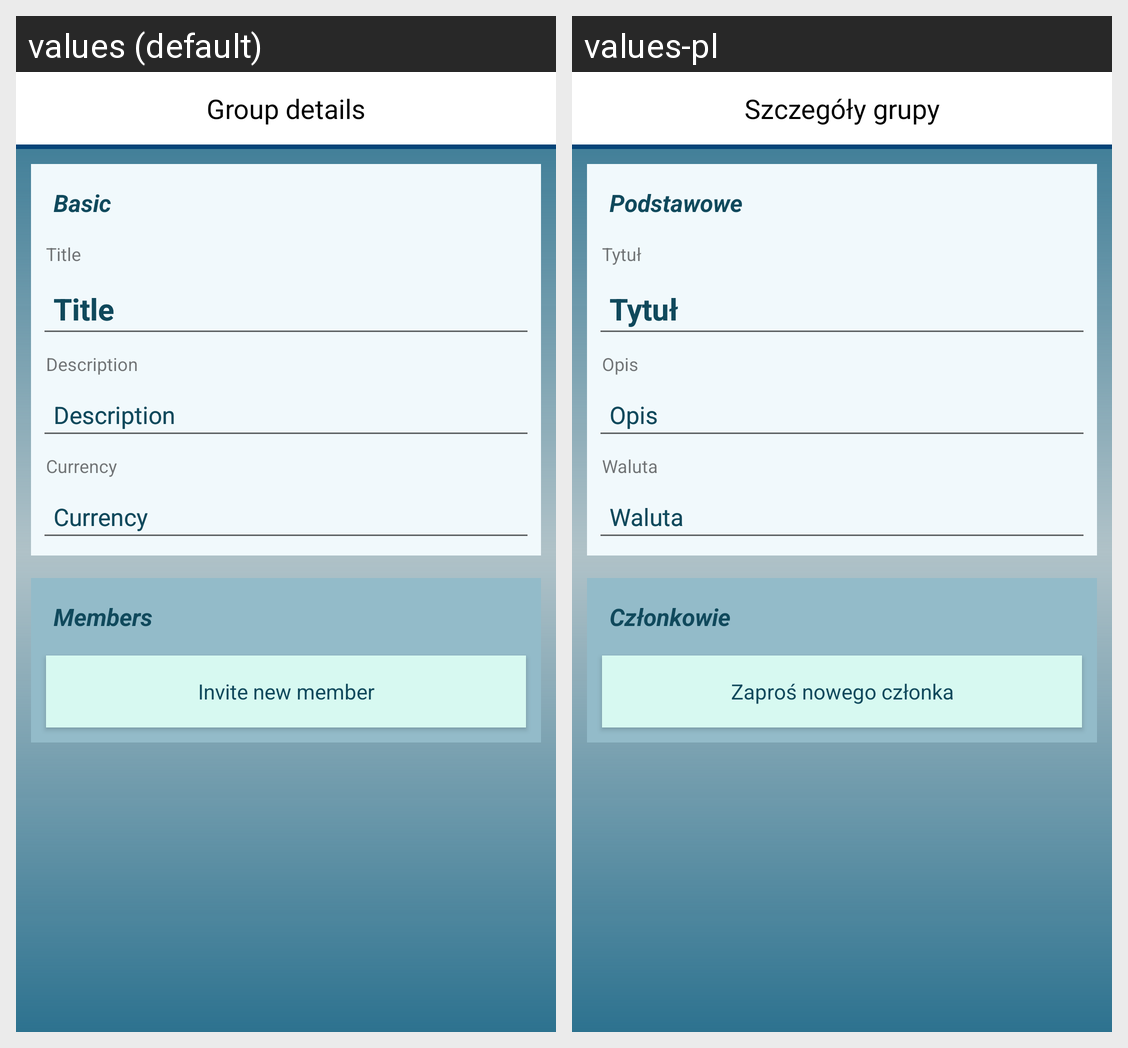

Translations of the strings shown on this Android screen, per locale in the grid:
Android screen res/layout/group.xml rendered under 2 locales, left to right: values (default), values-pl. Device: Nexus 5 (rendered at 1080×1920; each locale shown at half size, 540×960, under a caption strip naming it); theme AppTheme.
Strings drawn on this screen, with the default value and each locale's value (text and hints the layout hard-codes, and strings that could not be matched under every locale, appear in the picture but are not listed):

details_group
  values: Group details
  values-pl: Szczegóły grupy

basic
  values: Basic
  values-pl: Podstawowe

title
  values: Title
  values-pl: Tytuł

description
  values: Description
  values-pl: Opis

currency
  values: Currency
  values-pl: Waluta

members
  values: Members
  values-pl: Członkowie

invite_new_member
  values: Invite new member
  values-pl: Zaproś nowego członka
